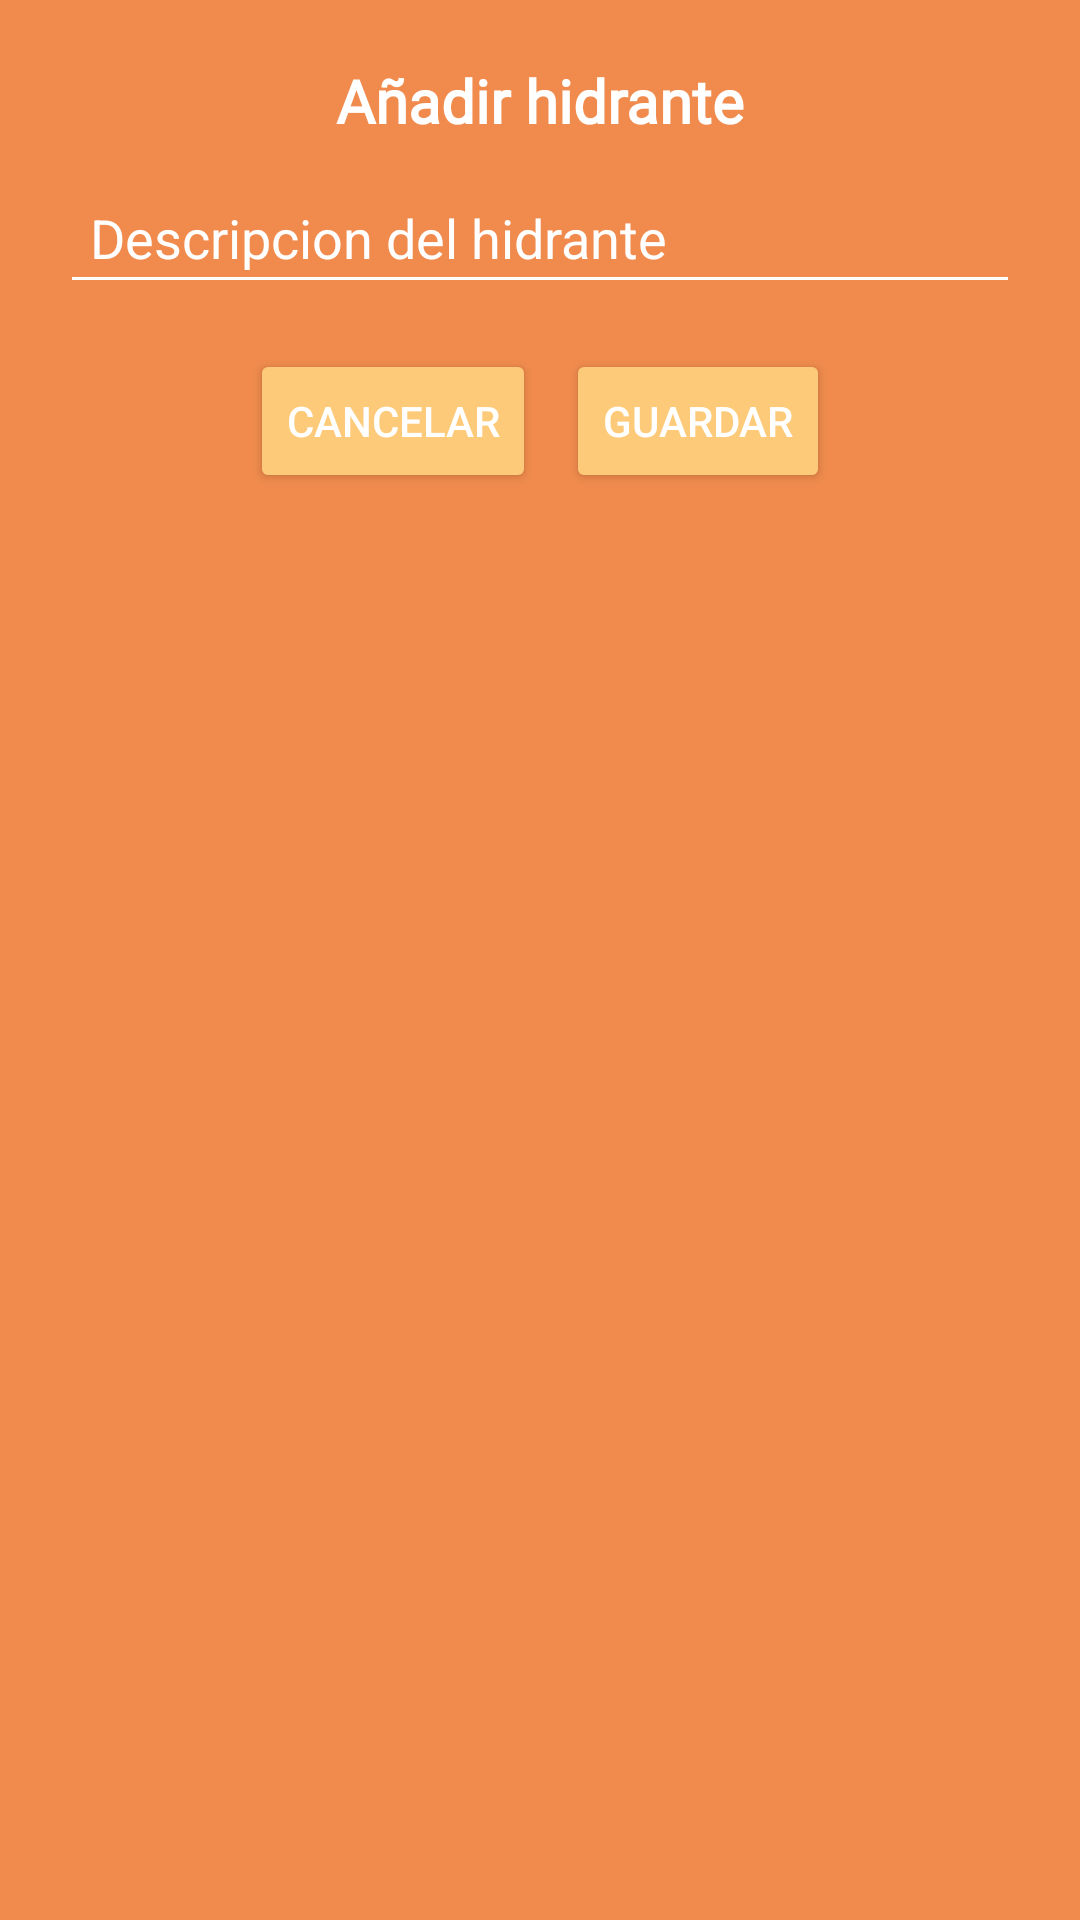

Here is an Android app screen rendered from its layout file. Give the layout XML and the strings, colors and styles it references.
<!-- AndroidManifest.xml: application theme Theme.IGNIS_PTC -->
<!-- res/layout/dialog_agregar_hidrante.xml -->
<?xml version="1.0" encoding="utf-8"?>
<LinearLayout xmlns:android="http://schemas.android.com/apk/res/android"
    android:layout_width="match_parent"
    android:layout_height="wrap_content"
    android:background="#F08B4D"
    android:orientation="vertical"
    android:padding="20dp">

    
    <TextView
        android:id="@+id/tvDialogTitle"
        android:layout_width="wrap_content"
        android:layout_height="wrap_content"
        android:layout_gravity="center"
        android:fontFamily="@font/cabin_bold"
        android:paddingBottom="10dp"
        android:text="Añadir hidrante"
        android:textColor="@color/white"
        android:textSize="20sp"
        android:textStyle="bold" />

    
    <EditText
        android:id="@+id/etMarkerName"
        android:layout_width="match_parent"
        android:layout_height="wrap_content"
        android:layout_marginBottom="15dp"
        android:backgroundTint="#FFFFFF"
        android:hint="Descripcion del hidrante"
        android:padding="10dp"
        android:textColor="@color/white"
        android:textColorHint="@color/white" />

    
    <LinearLayout
        android:layout_width="match_parent"
        android:layout_height="wrap_content"
        android:gravity="center"
        android:orientation="horizontal">

        <Button
            android:id="@+id/btnCancel"
            android:layout_width="wrap_content"
            android:layout_height="wrap_content"
            android:layout_marginRight="10dp"
            android:backgroundTint="#FDCA7A"
            android:text="Cancelar"
            android:textColor="@color/white" />

        <Button
            android:id="@+id/btnSave"
            android:layout_width="wrap_content"
            android:layout_height="wrap_content"
            android:backgroundTint="#FDCA7A"
            android:text="Guardar"
            android:textColor="@color/white" />
    </LinearLayout>

</LinearLayout>
<!-- resources referenced by this layout -->
<resources>
  <color name="white">#FFFFFFFF</color>
  <style name="Theme.IGNIS_PTC" parent="Theme.MaterialComponents.DayNight.DarkActionBar">
          
          <item name="colorPrimary">@color/purple_500</item>
          <item name="colorPrimaryVariant">@color/purple_700</item>
          <item name="colorOnPrimary">@color/white</item>
          
          <item name="colorSecondary">@color/teal_200</item>
          <item name="colorSecondaryVariant">@color/teal_700</item>
          <item name="colorOnSecondary">@color/black</item>
          
          <item name="android:statusBarColor">?attr/colorPrimaryVariant</item>
          
      </style>
  <color name="purple_500">#FF6200EE</color>
  <color name="purple_700">#FF3700B3</color>
  <color name="teal_200">#FF03DAC5</color>
  <color name="teal_700">#FF018786</color>
  <color name="black">#FF000000</color>
</resources>
